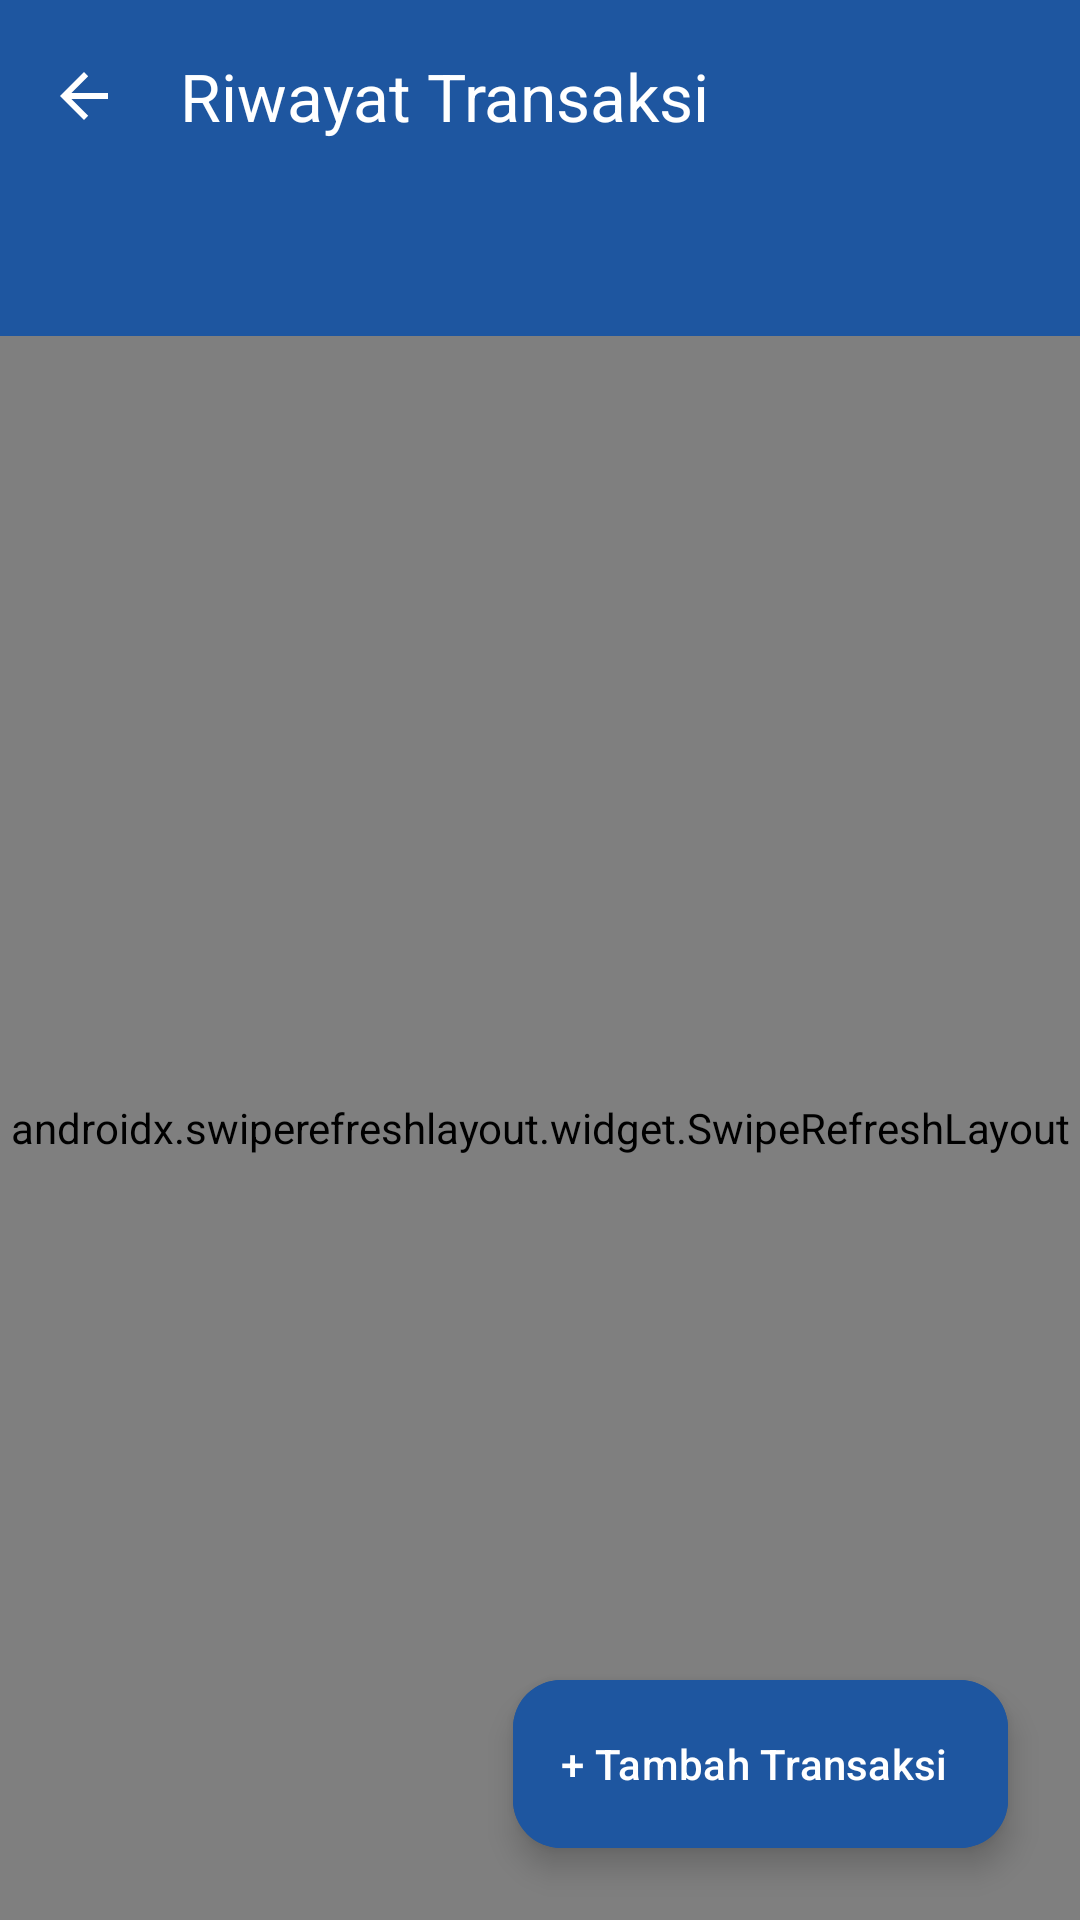

Produce the Android XML layout that renders to this screen, including the resource entries it uses.
<!-- AndroidManifest.xml: application theme Theme.MariFin -->
<!-- res/layout/activity_transaction_list.xml -->
<?xml version="1.0" encoding="utf-8"?>
<androidx.coordinatorlayout.widget.CoordinatorLayout xmlns:android="http://schemas.android.com/apk/res/android"
    xmlns:app="http://schemas.android.com/apk/res-auto"
    android:layout_width="match_parent"
    android:layout_height="match_parent"
    android:background="@color/background">

    <com.google.android.material.appbar.AppBarLayout
        android:layout_width="match_parent"
        android:layout_height="wrap_content"
        android:background="@color/primary">

        <com.google.android.material.appbar.MaterialToolbar
            android:id="@+id/toolbar"
            android:layout_width="match_parent"
            android:layout_height="?attr/actionBarSize"
            app:title="Riwayat Transaksi"
            app:titleTextColor="@color/white"
            app:navigationIcon="?attr/homeAsUpIndicator"
            app:navigationIconTint="@color/white" />

        <com.google.android.material.tabs.TabLayout
            android:id="@+id/tab_type_filter"
            android:layout_width="match_parent"
            android:layout_height="wrap_content"
            android:background="@color/primary"
            app:tabTextColor="@color/primary_light"
            app:tabSelectedTextColor="@color/white"
            app:tabIndicatorColor="@color/secondary"
            app:tabMode="fixed" />
    </com.google.android.material.appbar.AppBarLayout>

    <androidx.swiperefreshlayout.widget.SwipeRefreshLayout
        android:id="@+id/swipe_refresh"
        android:layout_width="match_parent"
        android:layout_height="match_parent"
        app:layout_behavior="@string/appbar_scrolling_view_behavior">

        <LinearLayout
            android:layout_width="match_parent"
            android:layout_height="match_parent"
            android:orientation="vertical">

            
            <com.google.android.material.card.MaterialCardView
                android:layout_width="match_parent"
                android:layout_height="wrap_content"
                style="@style/Widget.MariFin.CardView"
                app:cardElevation="@dimen/elevation_low"
                app:contentPadding="@dimen/spacing_md"
                android:layout_marginHorizontal="@dimen/spacing_base"
                android:layout_marginTop="@dimen/spacing_base">

                <LinearLayout
                    android:layout_width="match_parent"
                    android:layout_height="wrap_content"
                    android:orientation="horizontal"
                    android:baselineAligned="false">

                    
                    <LinearLayout
                        android:layout_width="0dp"
                        android:layout_height="wrap_content"
                        android:layout_weight="1"
                        android:orientation="vertical">

                        <TextView
                            android:layout_width="wrap_content"
                            android:layout_height="wrap_content"
                            android:text="Pemasukan"
                            android:textSize="@dimen/text_xs"
                            android:textColor="@color/gray_500" />

                        <TextView
                            android:id="@+id/tv_total_income"
                            android:layout_width="wrap_content"
                            android:layout_height="wrap_content"
                            android:text="Rp0"
                            android:textColor="@color/income_green"
                            android:fontFamily="sans-serif-bold"
                            android:textSize="@dimen/text_sm"
                            android:layout_marginTop="@dimen/spacing_2xs" />
                    </LinearLayout>

                    
                    <LinearLayout
                        android:layout_width="0dp"
                        android:layout_height="wrap_content"
                        android:layout_weight="1"
                        android:orientation="vertical">

                        <TextView
                            android:layout_width="wrap_content"
                            android:layout_height="wrap_content"
                            android:text="Pengeluaran"
                            android:textSize="@dimen/text_xs"
                            android:textColor="@color/gray_500" />

                        <TextView
                            android:id="@+id/tv_total_expense"
                            android:layout_width="wrap_content"
                            android:layout_height="wrap_content"
                            android:text="Rp0"
                            android:textColor="@color/expense_red"
                            android:fontFamily="sans-serif-bold"
                            android:textSize="@dimen/text_sm"
                            android:layout_marginTop="@dimen/spacing_2xs" />
                    </LinearLayout>

                    
                    <LinearLayout
                        android:layout_width="0dp"
                        android:layout_height="wrap_content"
                        android:layout_weight="1"
                        android:orientation="vertical">

                        <TextView
                            android:layout_width="wrap_content"
                            android:layout_height="wrap_content"
                            android:text="Arus Bersih"
                            android:textSize="@dimen/text_xs"
                            android:textColor="@color/gray_500" />

                        <TextView
                            android:id="@+id/tv_net_flow"
                            android:layout_width="wrap_content"
                            android:layout_height="wrap_content"
                            android:text="Rp0"
                            android:textColor="@color/primary"
                            android:fontFamily="sans-serif-bold"
                            android:textSize="@dimen/text_sm"
                            android:layout_marginTop="@dimen/spacing_2xs" />
                    </LinearLayout>

                </LinearLayout>
            </com.google.android.material.card.MaterialCardView>

            
            <androidx.recyclerview.widget.RecyclerView
                android:id="@+id/rv_transactions"
                android:layout_width="match_parent"
                android:layout_height="0dp"
                android:layout_weight="1"
                android:clipToPadding="false"
                android:paddingTop="@dimen/spacing_sm"
                android:paddingBottom="80dp" />

            
            <include
                android:id="@+id/layout_empty"
                layout="@layout/layout_empty_state"
                android:visibility="gone" />

        </LinearLayout>
    </androidx.swiperefreshlayout.widget.SwipeRefreshLayout>

    
    <com.google.android.material.floatingactionbutton.ExtendedFloatingActionButton
        android:id="@+id/fab_add_transaction"
        android:layout_width="wrap_content"
        android:layout_height="wrap_content"
        android:layout_gravity="bottom|end"
        android:layout_margin="@dimen/spacing_xl"
        android:text="@string/action_add_transaction"
        app:icon="@drawable/ic_add"
        android:backgroundTint="@color/primary"
        android:textColor="@color/white"
        app:iconTint="@color/white" />

</androidx.coordinatorlayout.widget.CoordinatorLayout>
<!-- res/layout/layout_empty_state.xml (included above) -->
<?xml version="1.0" encoding="utf-8"?>
<LinearLayout xmlns:android="http://schemas.android.com/apk/res/android"
    xmlns:app="http://schemas.android.com/apk/res-auto"
    android:id="@+id/layout_empty_root"
    android:layout_width="match_parent"
    android:layout_height="wrap_content"
    android:orientation="vertical"
    android:gravity="center"
    android:padding="@dimen/spacing_2xl">

    <com.google.android.material.card.MaterialCardView
        android:layout_width="96dp"
        android:layout_height="96dp"
        style="@style/Widget.MariFin.CardView"
        app:cardCornerRadius="48dp"
        app:cardBackgroundColor="@color/primary_container"
        android:layout_marginBottom="@dimen/spacing_lg">

        <ImageView
            android:id="@+id/iv_empty_icon"
            android:layout_width="48dp"
            android:layout_height="48dp"
            android:layout_gravity="center"
            android:src="@drawable/ic_wallet_card"
            app:tint="@color/primary"
            android:contentDescription="Empty state icon" />
    </com.google.android.material.card.MaterialCardView>

    <TextView
        android:id="@+id/tv_empty_title"
        android:layout_width="wrap_content"
        android:layout_height="wrap_content"
        android:text="Belum Ada Data"
        android:textSize="@dimen/text_lg"
        android:fontFamily="sans-serif-bold"
        android:textColor="@color/on_surface"
        android:gravity="center"
        android:layout_marginBottom="@dimen/spacing_xs" />

    <TextView
        android:id="@+id/tv_empty_desc"
        android:layout_width="wrap_content"
        android:layout_height="wrap_content"
        android:text="Mulai tambahkan data pertamamu sekarang."
        android:textSize="@dimen/text_sm"
        android:textColor="@color/gray_500"
        android:gravity="center"
        android:layout_marginBottom="@dimen/spacing_xl" />

    <com.google.android.material.button.MaterialButton
        android:id="@+id/btn_empty_action"
        android:layout_width="wrap_content"
        android:layout_height="wrap_content"
        android:text="+ Tambah Data"
        app:icon="@drawable/ic_add"
        style="@style/Widget.MariFin.Button" />

</LinearLayout>
<!-- resources referenced by this layout -->
<resources>
  <color name="background">#F6F9FC</color>
  <color name="expense_red">#EF4444</color>
  <color name="gray_500">#64748B</color>
  <color name="income_green">#10B981</color>
  <color name="on_surface">#1E293B</color>
  <color name="primary">#1E56A0</color>
  <color name="primary_container">#E8F1FA</color>
  <color name="primary_light">#D6E4F0</color>
  <color name="secondary">#3AB4F2</color>
  <color name="white">#FFFFFF</color>
  <dimen name="elevation_low">2dp</dimen>
  <dimen name="spacing_2xl">32dp</dimen>
  <dimen name="spacing_2xs">2dp</dimen>
  <dimen name="spacing_base">16dp</dimen>
  <dimen name="spacing_lg">20dp</dimen>
  <dimen name="spacing_md">12dp</dimen>
  <dimen name="spacing_sm">8dp</dimen>
  <dimen name="spacing_xl">24dp</dimen>
  <dimen name="spacing_xs">4dp</dimen>
  <dimen name="text_lg">18sp</dimen>
  <dimen name="text_sm">14sp</dimen>
  <dimen name="text_xs">12sp</dimen>
  <string name="action_add_transaction">+ Tambah Transaksi</string>
  <style name="Widget.MariFin.Button" parent="Widget.Material3.Button">
          <item name="cornerRadius">@dimen/radius_md</item>
          <item name="android:minHeight">@dimen/min_touch_target</item>
          <item name="android:textAllCaps">false</item>
          <item name="android:fontFamily">sans-serif-medium</item>
          <item name="android:textSize">@dimen/text_base</item>
          <item name="backgroundTint">@color/primary</item>
          <item name="android:textColor">@color/on_primary</item>
          <item name="iconTint">@color/on_primary</item>
          <item name="iconPadding">@dimen/spacing_sm</item>
      </style>
  <style name="Widget.MariFin.CardView" parent="Widget.Material3.CardView.Elevated">
          <item name="cardCornerRadius">@dimen/radius_lg</item>
          <item name="cardElevation">@dimen/elevation_low</item>
          <item name="cardBackgroundColor">@color/surface</item>
          <item name="strokeWidth">0dp</item>
      </style>
  <dimen name="radius_md">12dp</dimen>
  <dimen name="min_touch_target">48dp</dimen>
  <dimen name="text_base">16sp</dimen>
  <color name="on_primary">#FFFFFF</color>
  <dimen name="radius_lg">16dp</dimen>
  <color name="surface">#FFFFFF</color>
  <color name="on_primary_container">#163172</color>
  <color name="on_secondary">#FFFFFF</color>
  <color name="surface_variant">#F8FAFC</color>
  <color name="on_surface_variant">#64748B</color>
  <style name="Widget.MariFin.TextInputLayout" parent="Widget.Material3.TextInputLayout.OutlinedBox">
          <item name="boxCornerRadiusTopStart">@dimen/radius_md</item>
          <item name="boxCornerRadiusTopEnd">@dimen/radius_md</item>
          <item name="boxCornerRadiusBottomStart">@dimen/radius_md</item>
          <item name="boxCornerRadiusBottomEnd">@dimen/radius_md</item>
          <item name="boxStrokeColor">@color/primary</item>
          <item name="hintTextColor">@color/primary</item>
          <item name="startIconTint">@color/gray_500</item>
          <item name="endIconTint">@color/gray_500</item>
          <item name="errorIconTint">@color/expense_red</item>
          <item name="errorTextColor">@color/expense_red</item>
      </style>
</resources>
